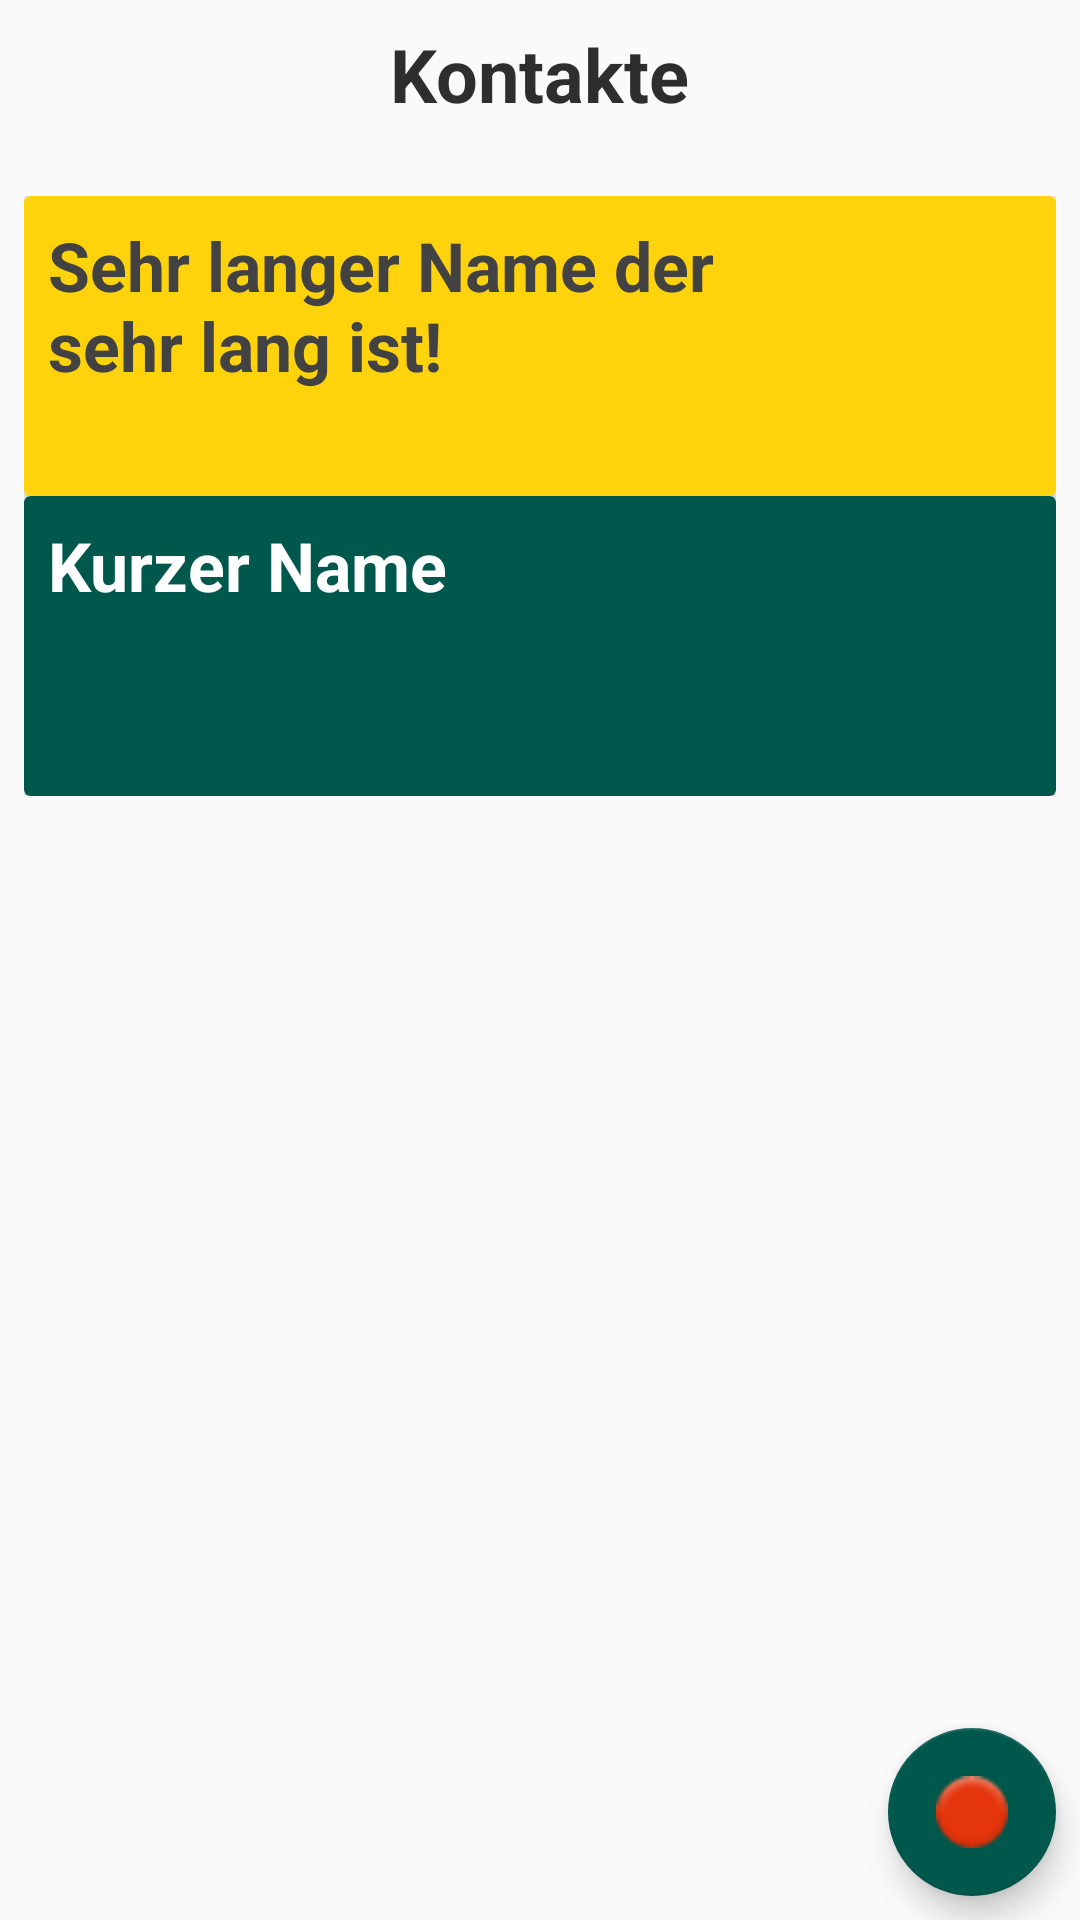

The Android layout XML behind this screen, and the referenced resources:
<!-- AndroidManifest.xml: application theme AppTheme -->
<!-- res/layout/contacts_activity.xml -->
<?xml version="1.0" encoding="utf-8"?>
<androidx.constraintlayout.widget.ConstraintLayout xmlns:android="http://schemas.android.com/apk/res/android"
    xmlns:app="http://schemas.android.com/apk/res-auto"
    xmlns:tools="http://schemas.android.com/tools"
    android:layout_width="match_parent"
    android:layout_height="match_parent"
    tools:context=".ContactsFragments.Contacts">

    <com.google.android.material.floatingactionbutton.FloatingActionButton
        android:id="@+id/ab_addContact"
        android:layout_width="wrap_content"
        android:layout_height="wrap_content"
        android:layout_marginEnd="8dp"
        android:layout_marginBottom="8dp"
        android:clickable="true"
        android:src="@android:drawable/ic_notification_overlay"
        app:layout_constraintBottom_toBottomOf="parent"
        app:layout_constraintEnd_toEndOf="parent" />

    <TextView
        android:id="@+id/tv_contactsHeader"
        style="@style/PageHeader"
        android:layout_width="wrap_content"
        android:layout_height="wrap_content"
        android:layout_marginStart="8dp"
        android:layout_marginTop="8dp"
        android:layout_marginEnd="8dp"
        android:text="@string/contacts"
        app:layout_constraintEnd_toEndOf="parent"
        app:layout_constraintStart_toStartOf="parent"
        app:layout_constraintTop_toTopOf="parent" />

    <ScrollView
        android:id="@+id/contactsView"
        android:layout_width="match_parent"
        android:layout_height="0dp"
        android:layout_marginStart="8dp"
        android:layout_marginTop="24dp"
        android:layout_marginEnd="8dp"
        android:layout_marginBottom="8dp"
        app:layout_constraintBottom_toBottomOf="parent"
        app:layout_constraintEnd_toEndOf="parent"
        app:layout_constraintStart_toStartOf="parent"
        app:layout_constraintTop_toBottomOf="@+id/tv_contactsHeader">

        <LinearLayout
            android:id="@+id/contactsLinear"
            android:layout_width="match_parent"
            android:layout_height="wrap_content"
            android:orientation="vertical">

            <androidx.cardview.widget.CardView
                android:layout_width="match_parent"
                android:layout_height="100dp"
                android:weightSum="2"
                app:cardBackgroundColor="@color/colorPrimary" >

                <LinearLayout
                    android:layout_width="match_parent"
                    android:layout_height="match_parent"
                    android:weightSum="4">
                    <TextView
                        android:layout_width="0dp"
                        android:padding="8dp"
                        style="@style/Contacts"
                        android:layout_height="match_parent"
                        android:layout_weight="3"
                        android:text="Sehr langer Name der sehr lang ist!"
                        android:textColor="@color/cardview_dark_background"
                        />
                    <ImageView
                        android:layout_width="0dp"
                        android:layout_height="match_parent"
                        android:layout_weight="1"
                        tools:src="@tools:sample/avatars[6]"
                        />
                </LinearLayout>
            </androidx.cardview.widget.CardView>

            <androidx.cardview.widget.CardView
                android:layout_width="match_parent"
                android:layout_height="100dp"
                android:weightSum="2"
                app:cardBackgroundColor="@color/colorPrimaryDark" >

                <LinearLayout
                    android:layout_width="match_parent"
                    android:layout_height="match_parent"
                    android:weightSum="4">
                    <TextView
                        android:layout_width="0dp"
                        android:padding="8dp"
                        style="@style/Contacts"
                        android:layout_height="match_parent"
                        android:layout_weight="3"
                        android:text="Kurzer Name"
                        android:textColor="@color/cardview_light_background"
                        />
                    <ImageView
                        android:layout_width="0dp"
                        android:layout_height="match_parent"
                        android:layout_weight="1"
                        tools:src="@tools:sample/avatars[5]"
                        />
                </LinearLayout>

            </androidx.cardview.widget.CardView>
        </LinearLayout>
    </ScrollView>

</androidx.constraintlayout.widget.ConstraintLayout>
<!-- resources referenced by this layout -->
<resources>
  <color name="colorPrimary">#FFD30C</color>
  <color name="colorPrimaryDark">#00574B</color>
  <string name="contacts">Kontakte</string>
  <style name="Contacts">
          <item name="android:textSize">11pt</item>
          <item name="android:textStyle">bold</item>
      </style>
  <style name="PageHeader">
          <item name="android:textSize">12pt</item>
          <item name="android:textColor">#2E2E2E</item>
          <item name="android:textStyle">bold</item>
      </style>
  <style name="AppTheme" parent="Theme.AppCompat.Light.DarkActionBar">
          
          <item name="colorPrimary">@color/colorPrimary</item>
          <item name="colorPrimaryDark">@color/colorPrimaryDark</item>
          <item name="colorAccent">@color/colorAccent</item>
      </style>
  <color name="colorAccent">#00574B</color>
</resources>
